Run: headless pygame with SDL's dummy video driver; simulated clock (each Clock.tick advances the game by its frame time, no real sleeping); random seed 0; keys injected as events and as key.get_pressed() state; mouse plan: one left click at the window centre at the start of phase 2, then a move to the lower-right quarter at the start of phase 3.
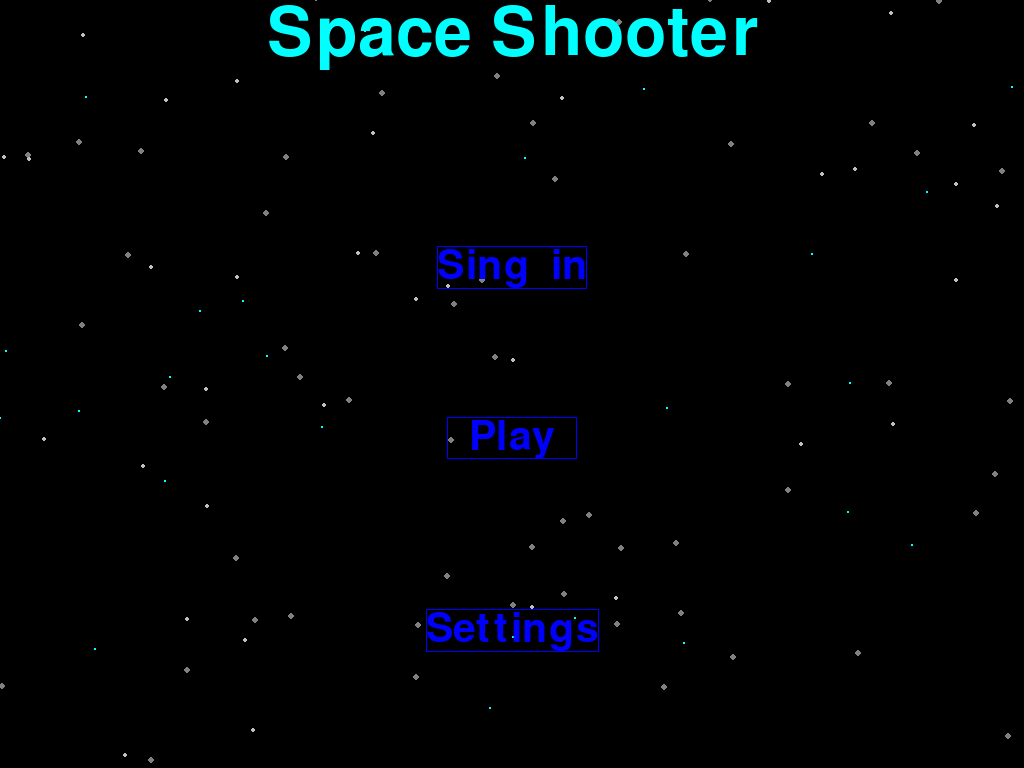
Frame 1 of 4 · flips 1–60 · no input
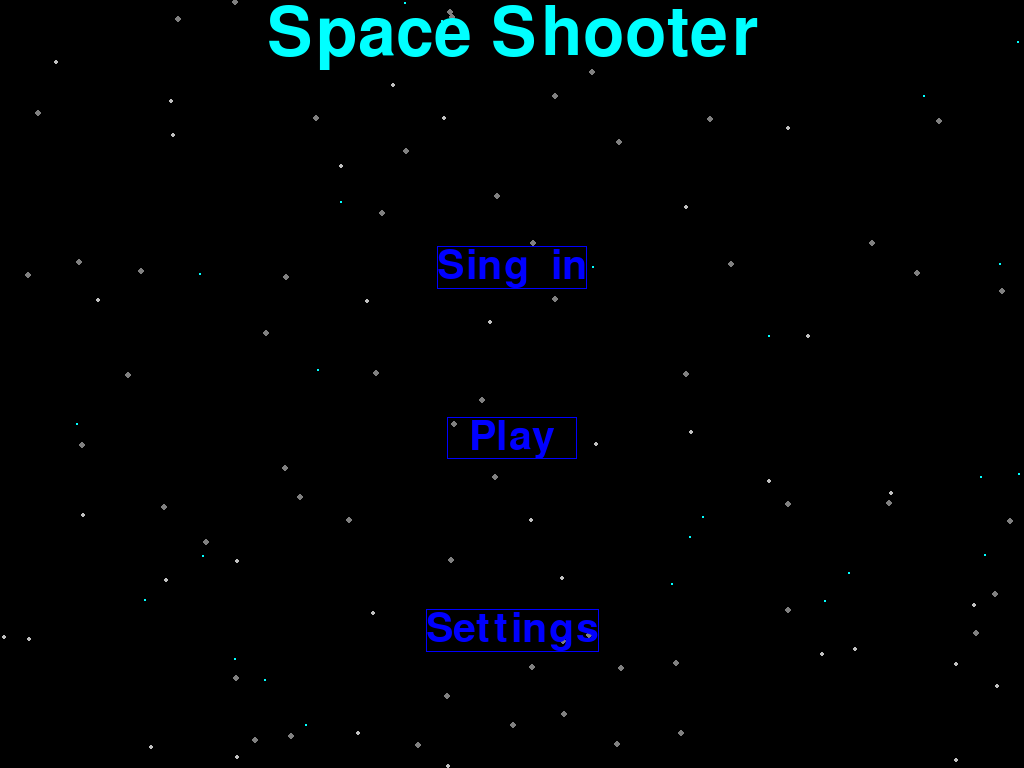
Frame 2 of 4 · flips 61–180 · clicked the window centre · tapped SPACE, RETURN · held RIGHT (→), D
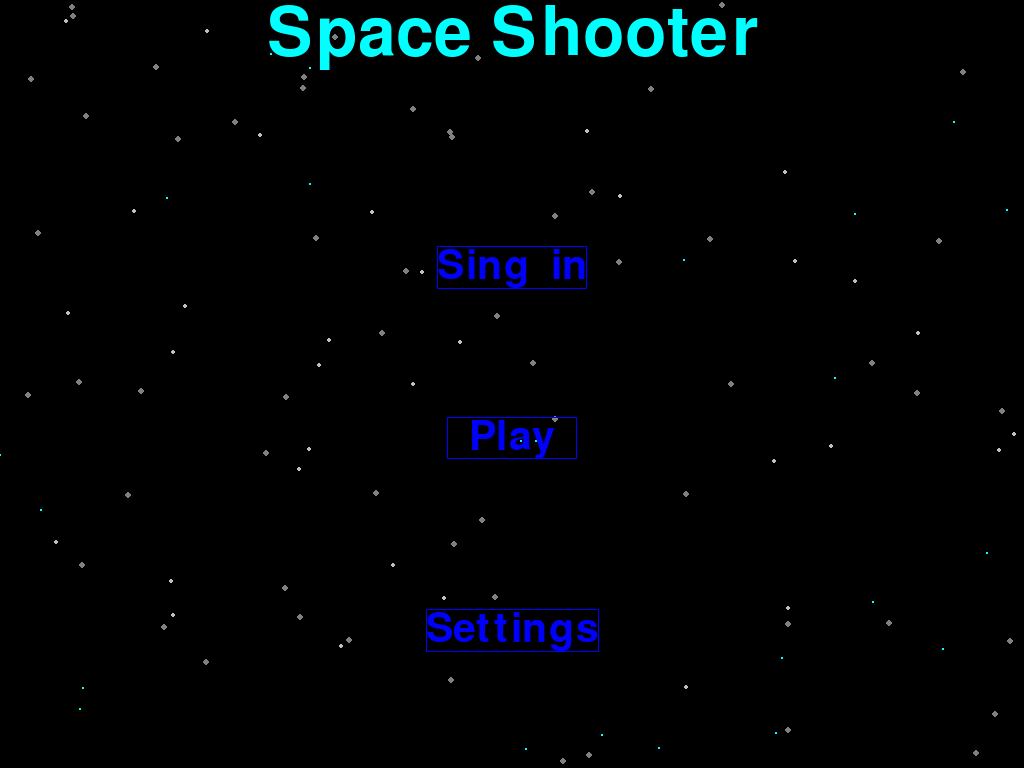
Frame 3 of 4 · flips 181–300 · moved the mouse to the lower-right quarter · held DOWN (↓), S
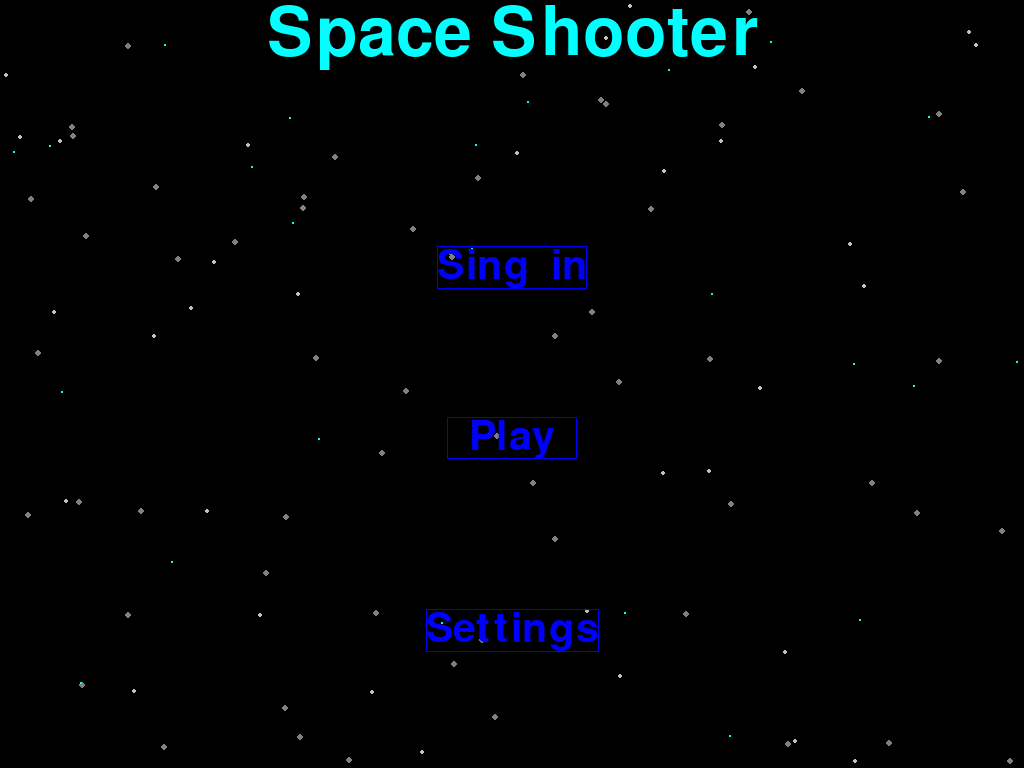
Frame 4 of 4 · flips 301–420 · held LEFT (←), A, UP (↑), W

The pygame program that drew these frames:

import pygame
import random


pygame.init()
screen = pygame.display.set_mode((0, 0), pygame.FULLSCREEN)
width, height = screen.get_size()
pygame.display.set_caption("Space Shooter")
clock = pygame.time.Clock()


star_field_slow = []
star_field_medium = []
star_field_fast = []

for i in range(60):
    star_loc_x = random.randrange(0, width)
    star_loc_y = random.randrange(0, height)
    star_field_slow.append([star_loc_x, star_loc_y])

for i in range(35):
    star_loc_x = random.randrange(0, width)
    star_loc_y = random.randrange(0, height)
    star_field_medium.append([star_loc_x, star_loc_y])

for i in range(25):
    star_loc_x = random.randrange(0, width)
    star_loc_y = random.randrange(0, height)
    star_field_fast.append([star_loc_x, star_loc_y])


WHITE = (255, 255, 255)
LIGHTGREY = (192, 192, 192)
DARKGREY = (128, 128, 128)
BLACK = (0, 0, 0)
RED = (255, 0, 0)
GREEN = (0, 255, 0)
BLUE = (0, 0, 255)
YELLOW = (255, 255, 0)
MAGENTA = (255, 0, 255)
CYAN = (0, 255, 255)


font = pygame.font.SysFont("Verdana", 60)
fh = pygame.font.SysFont("Verdana", 100)

head = fh.render("Space Shooter", True, CYAN)
text1 = font.render("Sing  in", True, BLUE)
text2 = font.render("  Play  ", True, BLUE)
text3 = font.render("Settings", True, BLUE)
textRect1 = text1.get_rect()
textRect2 = text2.get_rect()
textRect3 = text3.get_rect()
header = head.get_rect()
x = width // 2
y = height // 4 - text1.get_height() // 2

textRect1.center = (x, y + height // 8)
textRect2.center = (x, y + height // 8 + height // 4 - text1.get_height() // 2)
textRect3.center = (x, y + height // 8 + 2 * height // 4 - text1.get_height() // 2)
header.center = (x, head.get_height() // 2)

f = 0
r = True
while r:
    for event in pygame.event.get():
        if (
            event.type == pygame.QUIT
            or event.type == pygame.KEYDOWN
            and event.key == pygame.K_ESCAPE
        ):
            r = False
        if event.type == pygame.MOUSEBUTTONDOWN:
            if textRect1.collidepoint(event.pos):
                f = 1
                r = False
            if textRect2.collidepoint(event.pos):
                f = 2
                r = False
            if textRect3.collidepoint(event.pos):
                f = 3
                r = False

    screen.fill(BLACK)

    for star in star_field_slow:
        star[1] += 1
        if star[1] > height:
            star[0] = random.randrange(0, width)
            star[1] = random.randrange(-20, -5)
        pygame.draw.circle(screen, DARKGREY, star, 3)

    for star in star_field_medium:
        star[1] += 4
        if star[1] > height:
            star[0] = random.randrange(0, width)
            star[1] = random.randrange(-20, -5)
        pygame.draw.circle(screen, LIGHTGREY, star, 2)

    for star in star_field_fast:
        star[1] += 8
        if star[1] > height:
            star[0] = random.randrange(0, width)
            star[1] = random.randrange(-20, -5)
        pygame.draw.circle(screen, CYAN, star, 1)
    screen.blit(text1, textRect1)
    pygame.draw.rect(screen, BLUE, textRect1, 1)
    screen.blit(text2, textRect2)
    pygame.draw.rect(screen, BLUE, textRect2, 1)
    screen.blit(text3, textRect3)
    pygame.draw.rect(screen, BLUE, textRect3, 1)
    screen.blit(head, header)
    pygame.display.flip()
    clock.tick(60)


pygame.init()
screen = pygame.display.set_mode((0, 0), pygame.FULLSCREEN)
width, height = screen.get_size()
pygame.display.set_caption("Space Shooter")
clock = pygame.time.Clock()
if f == 1:
    font = pygame.font.SysFont("Verdana", 30)
    user_text = ""

    # pygame.draw.rect(screen, YELLOW, (20, 20, width * 2 // 3, 40), 1)

    input_rect = pygame.Rect(20, 20, width * 2 // 3, 40)

    color_active = pygame.Color("lightskyblue")
    color_passive = pygame.Color("gray15")
    color = color_passive
    text_surface = font.render("write your name", True, (255, 255, 255))
    screen.blit(text_surface, (input_rect.x, input_rect.y))
    active = False
    r = True
    while r:

        for event in pygame.event.get():
            if (
                event.type == pygame.QUIT
                or event.type == pygame.KEYDOWN
                and event.key == pygame.K_ESCAPE
            ):
                r = False
            if event.type == pygame.MOUSEBUTTONDOWN:
                if input_rect.collidepoint(event.pos):
                    active = True
            if event.type == pygame.KEYDOWN:
                if event.key == pygame.K_BACKSPACE:
                    user_text = user_text[0:-1]
                else:
                    user_text += event.unicode

        if active:
            color = color_active
        else:
            color = color_passive

        pygame.draw.rect(screen, color, input_rect)

        text_surface = font.render(user_text, True, (255, 255, 255))
        screen.blit(text_surface, (input_rect.x + 5, input_rect.y))
        input_rect.w = max(width * 2 // 3, text_surface.get_width() + 10)
        pygame.display.flip()
        clock.tick(60)
pygame.quit()
